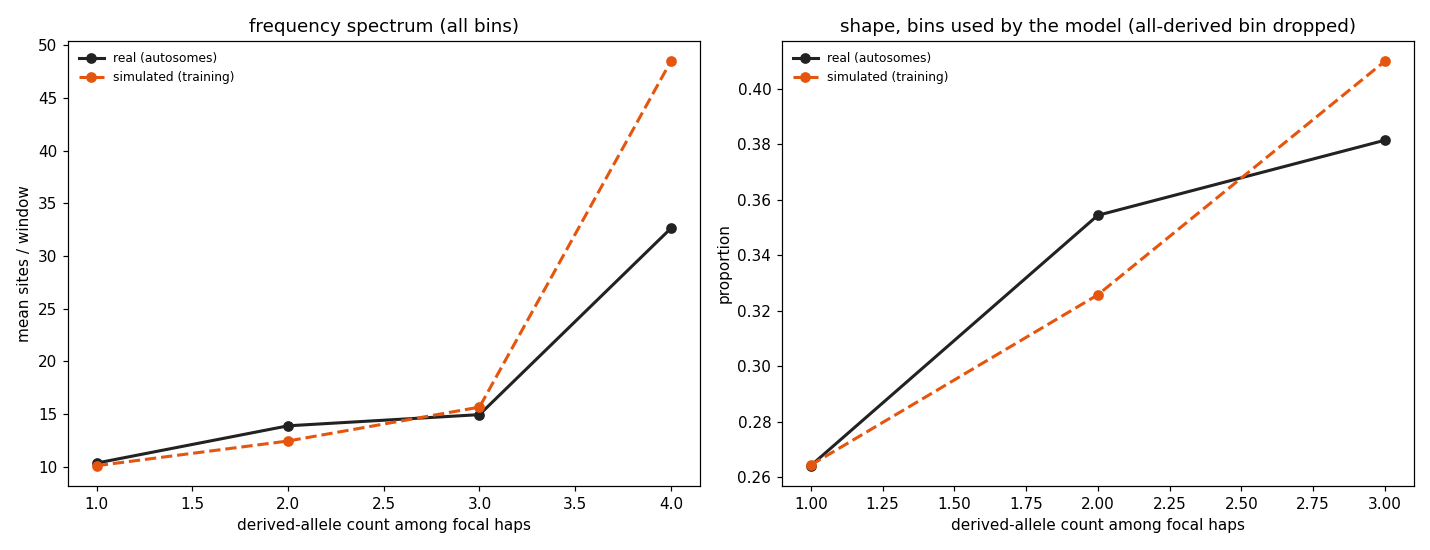

Source data for this figure (header and first rows):
derived_count	sim_mean_sites	real_mean_sites	used_by_model
1	10.1	10.35	True
2	12.45	13.89	True
3	15.66	14.95	True
4	48.47	32.62	False
